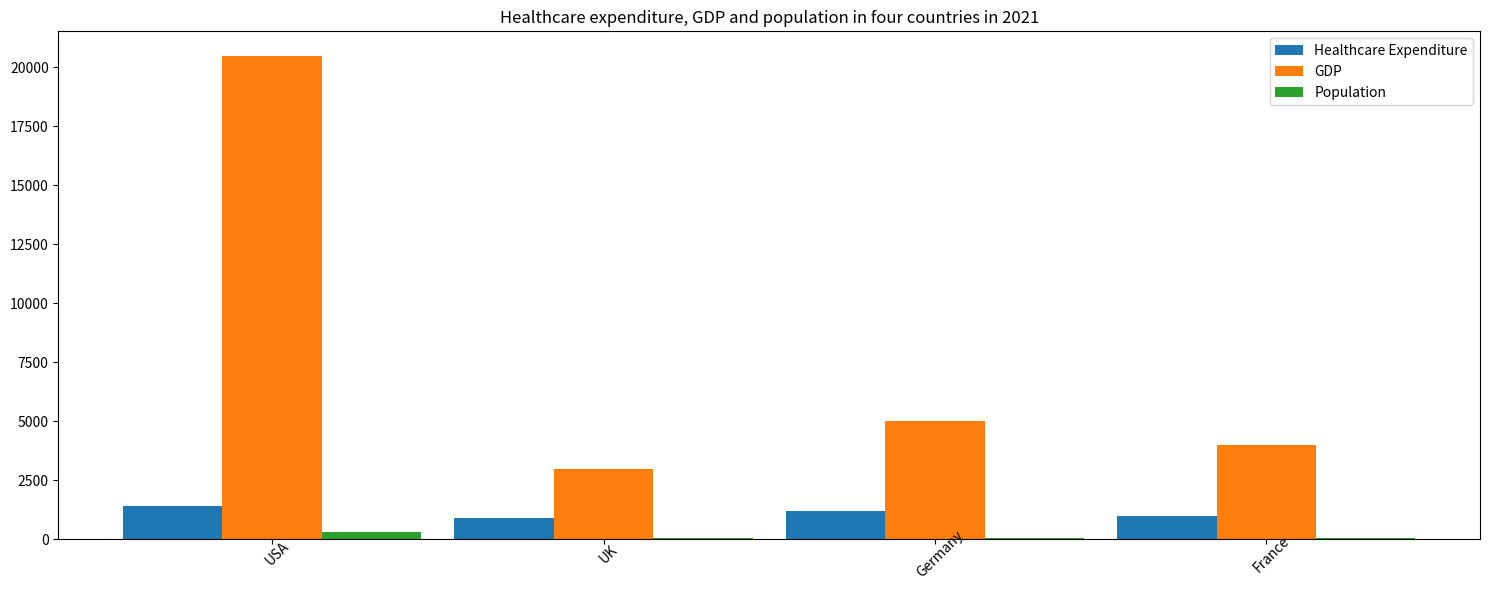

Python code for this plot: (Note: this script raises an exception after producing the figure.)

import matplotlib.pyplot as plt
import numpy as np

plt.figure(figsize=(15,6))

data = [['USA', 1400, 20500, 330], 
        ['UK', 900, 3000, 67], 
        ['Germany', 1200, 5000, 83],
        ['France', 1000, 4000, 66]]

country = [i[0] for i in data]
health_exp = [i[1] for i in data]
gdp = [i[2] for i in data]
pop = [i[3] for i in data]

ind = np.arange(len(country))
width = 0.3

ax = plt.subplot(111)
ax.bar(ind, health_exp, width=width, label='Healthcare Expenditure')
ax.bar(ind+width, gdp, width=width, label='GDP')
ax.bar(ind+2*width, pop, width=width, label='Population')

ax.set_xticks(ind + width)
ax.set_xticklabels(country, rotation=45, wrap=True)

ax.set_title('Healthcare expenditure, GDP and population in four countries in 2021')
ax.legend(loc='best')

plt.tight_layout()
plt.savefig('bar chart/png/563.png')
plt.clf()
